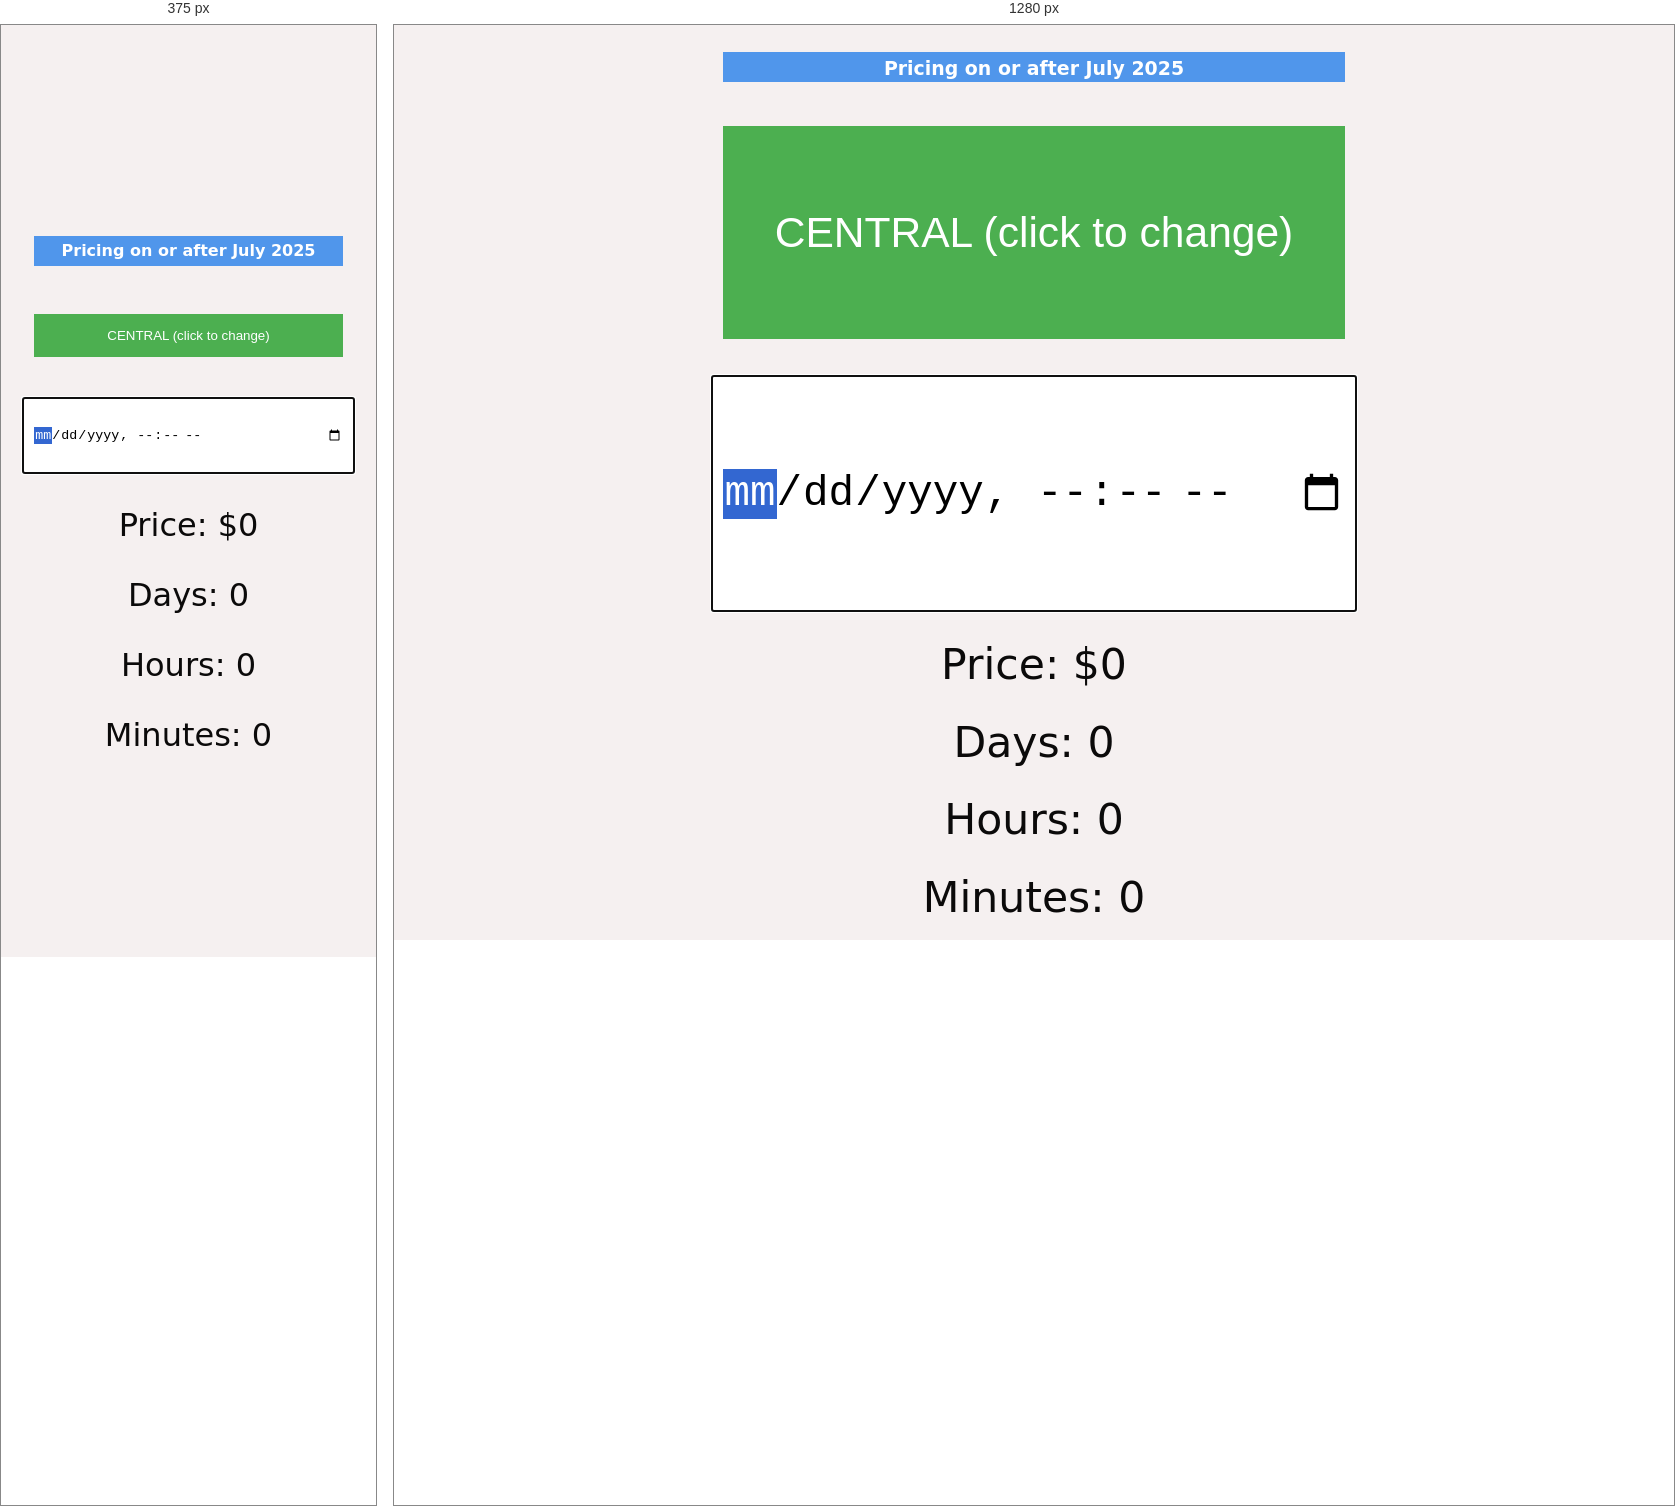
Rendered at 375 px and 1280 px, left to right.

<!-- file: index.html -->
<!DOCTYPE html><html lang="en" data-astro-cid-sckkx6r4> <head><meta charset="UTF-8"><meta name="viewport" content="width=device-width"><link rel="icon" type="image/x-icon" href="/favicon.ico"><meta name="generator" content="Astro v4.16.18"><title>ET</title><style>:root{--font-size-base: clamp(1rem, .34vw + .91rem, 1.19rem);--font-size-lg: clamp(1.2rem, .7vw + 1.2rem, 1.5rem);--font-size-xl: clamp(2.44rem, 2.38vw + 1.85rem, 3.75rem);--color-text: hsl(12, 5%, 4%);--color-bg: hsl(10, 21%, 95%);--color-border: hsl(17, 24%, 90%)}html{font-family:system-ui,sans-serif;font-size:var(--font-size-base);color:var(--color-text);background-color:var(--color-bg)}body{margin:0}h1{font-size:var(--font-size-xl)}h2{font-size:var(--font-size-lg)}code{font-family:Menlo,Monaco,Lucida Console,Liberation Mono,DejaVu Sans Mono,Bitstream Vera Sans Mono,Courier New,monospace}.container.svelte-m5v0rd{display:flex;flex-direction:column;align-items:center;justify-content:center;gap:1em}.btn.svelte-m5v0rd{background-color:#4caf50;color:#fff;padding:14px 20px;margin:8px 0;border:none;cursor:pointer}input.svelte-m5v0rd{padding:10px}.price-type-display.svelte-m5v0rd{background-color:#5096eb;color:#fff;padding:5px 20px;margin:8px 0;border:none;text-align:center;font-weight:700;font-size:1rem;box-sizing:border-box;height:30px}@media only screen and (max-width: 768px){.container.svelte-m5v0rd{width:100%;height:100vh;font-size:2em}.btn.svelte-m5v0rd{width:90%}input.svelte-m5v0rd{width:90%;height:4em}.price-type-display.svelte-m5v0rd{width:90%}}@media (min-width: 767px){.btn.svelte-m5v0rd,input.svelte-m5v0rd{width:50%;height:5em}.price-type-display.svelte-m5v0rd{width:50%;min-width:350px}.svelte-m5v0rd{font-size:1.5em}}:root{--astro-gradient: linear-gradient(0deg, #4f39fa, #da62c4)}h1[data-astro-cid-j7pv25f6]{margin:2rem 0}main[data-astro-cid-j7pv25f6]{padding:1em}.text-gradient[data-astro-cid-j7pv25f6]{font-weight:900;background-image:var(--astro-gradient);-webkit-background-clip:text;-webkit-text-fill-color:transparent;background-size:100% 200%;background-position-y:100%;border-radius:.4rem;animation:pulse 4s ease-in-out infinite}@keyframes pulse{0%,to{background-position-y:0%}50%{background-position-y:80%}}.instructions[data-astro-cid-j7pv25f6]{line-height:1.6;margin:1rem 0;background:#4f39fa;padding:1rem;border-radius:.4rem;color:var(--color-bg)}.instructions[data-astro-cid-j7pv25f6] code[data-astro-cid-j7pv25f6]{font-size:.875em;border:.1em solid var(--color-border);border-radius:4px;padding:.15em .25em}.link-card-grid[data-astro-cid-j7pv25f6]{display:grid;grid-template-columns:repeat(auto-fit,minmax(24ch,1fr));gap:1rem;padding:0}
</style></head> <body data-astro-cid-sckkx6r4>  <main data-astro-cid-j7pv25f6> <style>astro-island,astro-slot,astro-static-slot{display:contents}</style><script>(()=>{var e=async t=>{await(await t())()};(self.Astro||(self.Astro={})).load=e;window.dispatchEvent(new Event("astro:load"));})();;(()=>{var A=Object.defineProperty;var g=(i,o,a)=>o in i?A(i,o,{enumerable:!0,configurable:!0,writable:!0,value:a}):i[o]=a;var d=(i,o,a)=>g(i,typeof o!="symbol"?o+"":o,a);{let i={0:t=>m(t),1:t=>a(t),2:t=>new RegExp(t),3:t=>new Date(t),4:t=>new Map(a(t)),5:t=>new Set(a(t)),6:t=>BigInt(t),7:t=>new URL(t),8:t=>new Uint8Array(t),9:t=>new Uint16Array(t),10:t=>new Uint32Array(t),11:t=>1/0*t},o=t=>{let[l,e]=t;return l in i?i[l](e):void 0},a=t=>t.map(o),m=t=>typeof t!="object"||t===null?t:Object.fromEntries(Object.entries(t).map(([l,e])=>[l,o(e)]));class y extends HTMLElement{constructor(){super(...arguments);d(this,"Component");d(this,"hydrator");d(this,"hydrate",async()=>{var b;if(!this.hydrator||!this.isConnected)return;let e=(b=this.parentElement)==null?void 0:b.closest("astro-island[ssr]");if(e){e.addEventListener("astro:hydrate",this.hydrate,{once:!0});return}let c=this.querySelectorAll("astro-slot"),n={},h=this.querySelectorAll("template[data-astro-template]");for(let r of h){let s=r.closest(this.tagName);s!=null&&s.isSameNode(this)&&(n[r.getAttribute("data-astro-template")||"default"]=r.innerHTML,r.remove())}for(let r of c){let s=r.closest(this.tagName);s!=null&&s.isSameNode(this)&&(n[r.getAttribute("name")||"default"]=r.innerHTML)}let p;try{p=this.hasAttribute("props")?m(JSON.parse(this.getAttribute("props"))):{}}catch(r){let s=this.getAttribute("component-url")||"<unknown>",v=this.getAttribute("component-export");throw v&&(s+=` (export ${v})`),console.error(`[hydrate] Error parsing props for component ${s}`,this.getAttribute("props"),r),r}let u;await this.hydrator(this)(this.Component,p,n,{client:this.getAttribute("client")}),this.removeAttribute("ssr"),this.dispatchEvent(new CustomEvent("astro:hydrate"))});d(this,"unmount",()=>{this.isConnected||this.dispatchEvent(new CustomEvent("astro:unmount"))})}disconnectedCallback(){document.removeEventListener("astro:after-swap",this.unmount),document.addEventListener("astro:after-swap",this.unmount,{once:!0})}connectedCallback(){if(!this.hasAttribute("await-children")||document.readyState==="interactive"||document.readyState==="complete")this.childrenConnectedCallback();else{let e=()=>{document.removeEventListener("DOMContentLoaded",e),c.disconnect(),this.childrenConnectedCallback()},c=new MutationObserver(()=>{var n;((n=this.lastChild)==null?void 0:n.nodeType)===Node.COMMENT_NODE&&this.lastChild.nodeValue==="astro:end"&&(this.lastChild.remove(),e())});c.observe(this,{childList:!0}),document.addEventListener("DOMContentLoaded",e)}}async childrenConnectedCallback(){let e=this.getAttribute("before-hydration-url");e&&await import(e),this.start()}async start(){let e=JSON.parse(this.getAttribute("opts")),c=this.getAttribute("client");if(Astro[c]===void 0){window.addEventListener(`astro:${c}`,()=>this.start(),{once:!0});return}try{await Astro[c](async()=>{let n=this.getAttribute("renderer-url"),[h,{default:p}]=await Promise.all([import(this.getAttribute("component-url")),n?import(n):()=>()=>{}]),u=this.getAttribute("component-export")||"default";if(!u.includes("."))this.Component=h[u];else{this.Component=h;for(let f of u.split("."))this.Component=this.Component[f]}return this.hydrator=p,this.hydrate},e,this)}catch(n){console.error(`[astro-island] Error hydrating ${this.getAttribute("component-url")}`,n)}}attributeChangedCallback(){this.hydrate()}}d(y,"observedAttributes",["props"]),customElements.get("astro-island")||customElements.define("astro-island",y)}})();</script><astro-island uid="2krR1O" component-url="/_astro/Datetime.DxJICmXO.js" component-export="default" renderer-url="/_astro/client-v5.DK8S7OVG.js" props="{&quot;data-astro-cid-j7pv25f6&quot;:[0,true]}" ssr="" client="load" opts="{&quot;name&quot;:&quot;Datetime&quot;,&quot;value&quot;:true}" await-children=""><!--[--><div class="container svelte-m5v0rd"><div class="price-type-display svelte-m5v0rd">Pricing on or after July 2025</div> <button class="btn svelte-m5v0rd">CENTRAL (click to change)</button> <input autofocus type="datetime-local" class="svelte-m5v0rd"/> <div class="svelte-m5v0rd">Price: $0</div> <div class="svelte-m5v0rd">Days: 0</div> <div class="svelte-m5v0rd">Hours: 0</div> <div class="svelte-m5v0rd">Minutes: 0</div></div><!--]--><!--astro:end--></astro-island> </main>   </body> </html> 